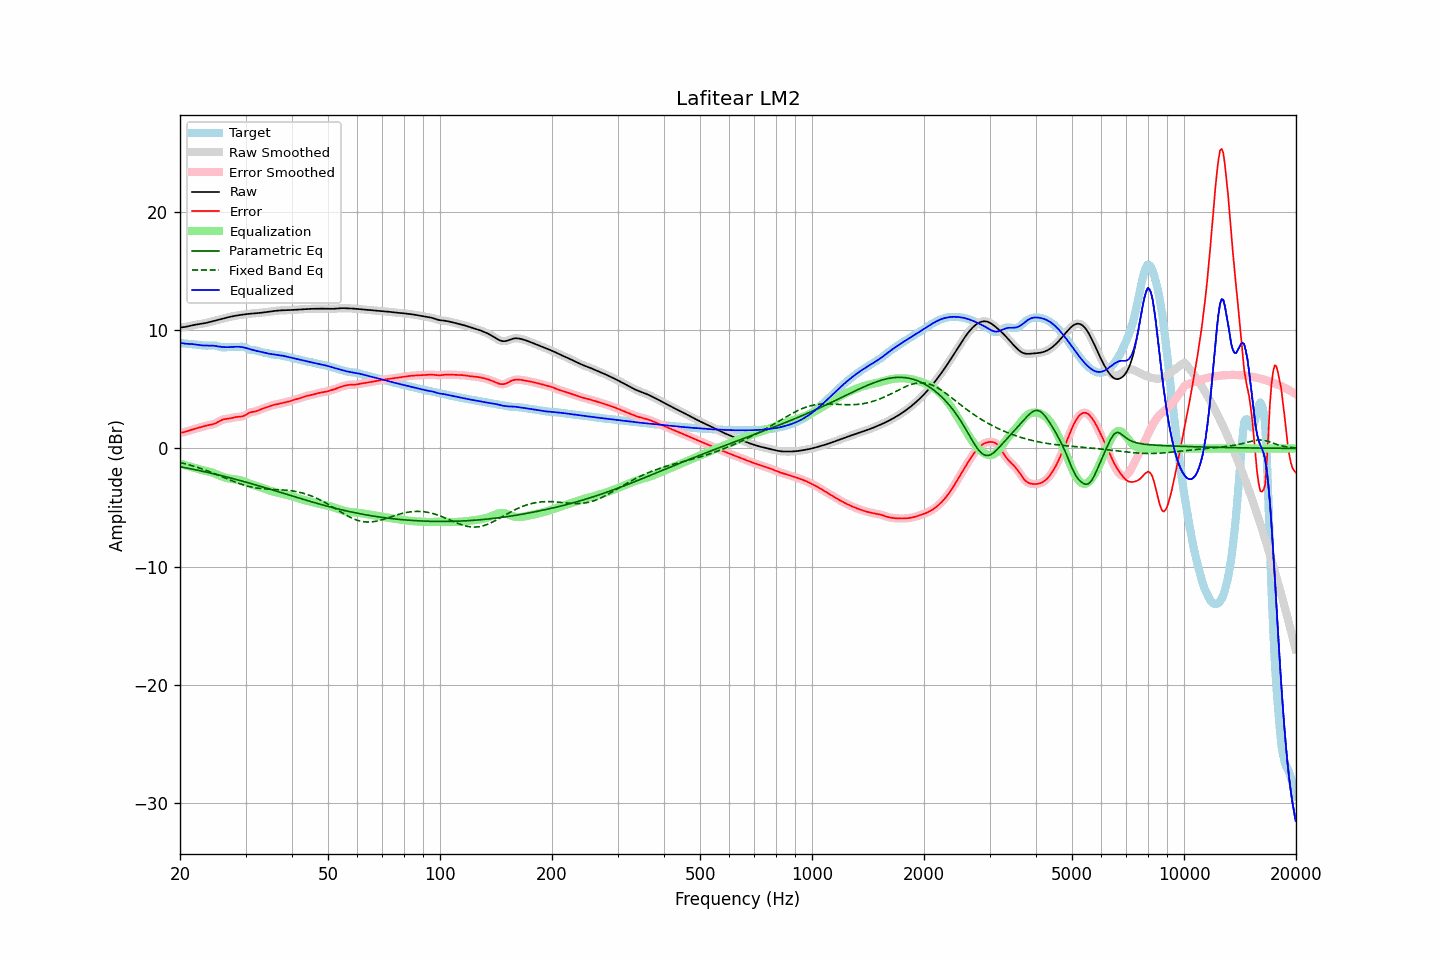

Source data for this figure (header and first rows):
frequency, raw, error, smoothed, error_smoothed, equalization, parametric_eq, fixed_band_eq, equalized_raw, equalized_smoothed, target
20.00, 10.22, 1.31, 10.22, 1.31, -1.29, -1.55, -1.19, 8.92, 8.92, 8.91
20.20, 10.23, 1.34, 10.23, 1.33, -1.33, -1.57, -1.22, 8.90, 8.90, 8.90
20.40, 10.25, 1.36, 10.25, 1.36, -1.37, -1.60, -1.25, 8.88, 8.88, 8.88
20.61, 10.27, 1.39, 10.27, 1.39, -1.41, -1.63, -1.29, 8.86, 8.86, 8.87
20.81, 10.29, 1.43, 10.29, 1.43, -1.44, -1.65, -1.33, 8.85, 8.85, 8.86
21.02, 10.32, 1.48, 10.32, 1.48, -1.48, -1.68, -1.36, 8.84, 8.84, 8.85
21.23, 10.35, 1.52, 10.35, 1.52, -1.52, -1.71, -1.40, 8.83, 8.83, 8.83
21.44, 10.39, 1.57, 10.39, 1.57, -1.56, -1.73, -1.44, 8.83, 8.83, 8.82
21.66, 10.42, 1.61, 10.42, 1.61, -1.60, -1.76, -1.48, 8.81, 8.81, 8.81
21.87, 10.45, 1.65, 10.44, 1.65, -1.64, -1.79, -1.52, 8.80, 8.80, 8.80
22.09, 10.47, 1.69, 10.47, 1.69, -1.69, -1.82, -1.56, 8.78, 8.78, 8.78
22.31, 10.49, 1.72, 10.49, 1.72, -1.73, -1.85, -1.61, 8.76, 8.76, 8.76
22.54, 10.51, 1.76, 10.51, 1.76, -1.77, -1.87, -1.65, 8.74, 8.74, 8.75
22.76, 10.52, 1.80, 10.52, 1.80, -1.80, -1.90, -1.70, 8.72, 8.72, 8.73
22.99, 10.55, 1.84, 10.55, 1.84, -1.84, -1.93, -1.75, 8.71, 8.71, 8.71
23.22, 10.57, 1.88, 10.57, 1.88, -1.87, -1.96, -1.79, 8.70, 8.70, 8.69
23.45, 10.60, 1.92, 10.60, 1.92, -1.90, -1.99, -1.84, 8.70, 8.70, 8.69
23.69, 10.64, 1.95, 10.64, 1.95, -1.94, -2.02, -1.89, 8.70, 8.70, 8.69
23.92, 10.67, 1.98, 10.67, 1.97, -1.97, -2.05, -1.95, 8.70, 8.70, 8.70
24.16, 10.70, 2.00, 10.70, 2.00, -2.00, -2.09, -2.00, 8.70, 8.70, 8.70
24.40, 10.74, 2.03, 10.74, 2.03, -2.04, -2.12, -2.05, 8.70, 8.70, 8.71
24.65, 10.77, 2.07, 10.77, 2.07, -2.09, -2.15, -2.11, 8.68, 8.68, 8.71
24.89, 10.81, 2.12, 10.81, 2.12, -2.14, -2.18, -2.16, 8.66, 8.66, 8.69
25.14, 10.84, 2.18, 10.84, 2.19, -2.20, -2.21, -2.22, 8.64, 8.64, 8.66
25.39, 10.88, 2.26, 10.88, 2.26, -2.26, -2.25, -2.27, 8.62, 8.62, 8.62
25.65, 10.92, 2.33, 10.92, 2.33, -2.32, -2.28, -2.33, 8.60, 8.60, 8.58
25.91, 10.95, 2.40, 10.95, 2.40, -2.37, -2.31, -2.38, 8.58, 8.58, 8.55
26.16, 10.99, 2.45, 10.99, 2.45, -2.42, -2.35, -2.44, 8.57, 8.57, 8.54
26.43, 11.02, 2.48, 11.02, 2.48, -2.46, -2.38, -2.50, 8.56, 8.56, 8.54
26.69, 11.06, 2.50, 11.06, 2.50, -2.50, -2.42, -2.56, 8.56, 8.56, 8.56
26.96, 11.09, 2.52, 11.09, 2.52, -2.53, -2.45, -2.61, 8.56, 8.56, 8.57
27.23, 11.12, 2.53, 11.12, 2.54, -2.56, -2.49, -2.67, 8.56, 8.56, 8.59
27.50, 11.15, 2.57, 11.15, 2.57, -2.58, -2.52, -2.72, 8.57, 8.57, 8.58
27.77, 11.18, 2.60, 11.18, 2.60, -2.60, -2.56, -2.78, 8.58, 8.58, 8.58
28.05, 11.20, 2.63, 11.20, 2.63, -2.61, -2.59, -2.83, 8.59, 8.59, 8.57
28.33, 11.23, 2.66, 11.23, 2.65, -2.63, -2.63, -2.88, 8.60, 8.60, 8.57
28.62, 11.25, 2.67, 11.25, 2.67, -2.65, -2.67, -2.93, 8.60, 8.60, 8.58
28.90, 11.27, 2.68, 11.27, 2.68, -2.68, -2.70, -2.98, 8.59, 8.59, 8.60
29.19, 11.29, 2.69, 11.29, 2.69, -2.72, -2.74, -3.03, 8.58, 8.58, 8.60
29.48, 11.31, 2.71, 11.31, 2.72, -2.76, -2.78, -3.07, 8.55, 8.55, 8.60
29.78, 11.33, 2.77, 11.33, 2.77, -2.81, -2.81, -3.11, 8.52, 8.52, 8.56
30.08, 11.35, 2.84, 11.35, 2.84, -2.86, -2.85, -3.15, 8.49, 8.49, 8.51
30.38, 11.36, 2.93, 11.36, 2.93, -2.91, -2.89, -3.19, 8.45, 8.45, 8.44
30.68, 11.38, 3.01, 11.38, 3.00, -2.96, -2.93, -3.22, 8.42, 8.42, 8.37
30.99, 11.39, 3.06, 11.39, 3.05, -3.02, -2.97, -3.25, 8.38, 8.38, 8.33
31.30, 11.40, 3.09, 11.40, 3.09, -3.07, -3.01, -3.28, 8.34, 8.34, 8.31
31.61, 11.41, 3.11, 11.41, 3.11, -3.11, -3.05, -3.31, 8.30, 8.30, 8.30
31.93, 11.42, 3.13, 11.42, 3.14, -3.16, -3.08, -3.33, 8.26, 8.26, 8.29
32.24, 11.43, 3.17, 11.43, 3.17, -3.20, -3.12, -3.35, 8.24, 8.24, 8.26
32.57, 11.45, 3.22, 11.45, 3.22, -3.24, -3.16, -3.37, 8.21, 8.21, 8.23
32.89, 11.46, 3.29, 11.46, 3.28, -3.28, -3.20, -3.39, 8.18, 8.18, 8.18
33.22, 11.48, 3.34, 11.48, 3.34, -3.33, -3.24, -3.40, 8.15, 8.15, 8.13
33.55, 11.50, 3.40, 11.50, 3.39, -3.38, -3.28, -3.42, 8.12, 8.12, 8.10
33.89, 11.51, 3.43, 11.51, 3.44, -3.43, -3.33, -3.43, 8.08, 8.08, 8.08
34.23, 11.53, 3.48, 11.53, 3.48, -3.49, -3.37, -3.44, 8.05, 8.05, 8.06
34.57, 11.55, 3.52, 11.55, 3.52, -3.53, -3.41, -3.44, 8.02, 8.02, 8.03
34.92, 11.57, 3.57, 11.57, 3.57, -3.58, -3.45, -3.45, 7.99, 7.99, 7.99
35.27, 11.59, 3.63, 11.59, 3.62, -3.62, -3.49, -3.46, 7.97, 7.97, 7.96
35.62, 11.61, 3.67, 11.61, 3.67, -3.65, -3.53, -3.46, 7.95, 7.95, 7.94
35.97, 11.62, 3.70, 11.62, 3.70, -3.69, -3.57, -3.47, 7.93, 7.93, 7.92
... 635 more rows
